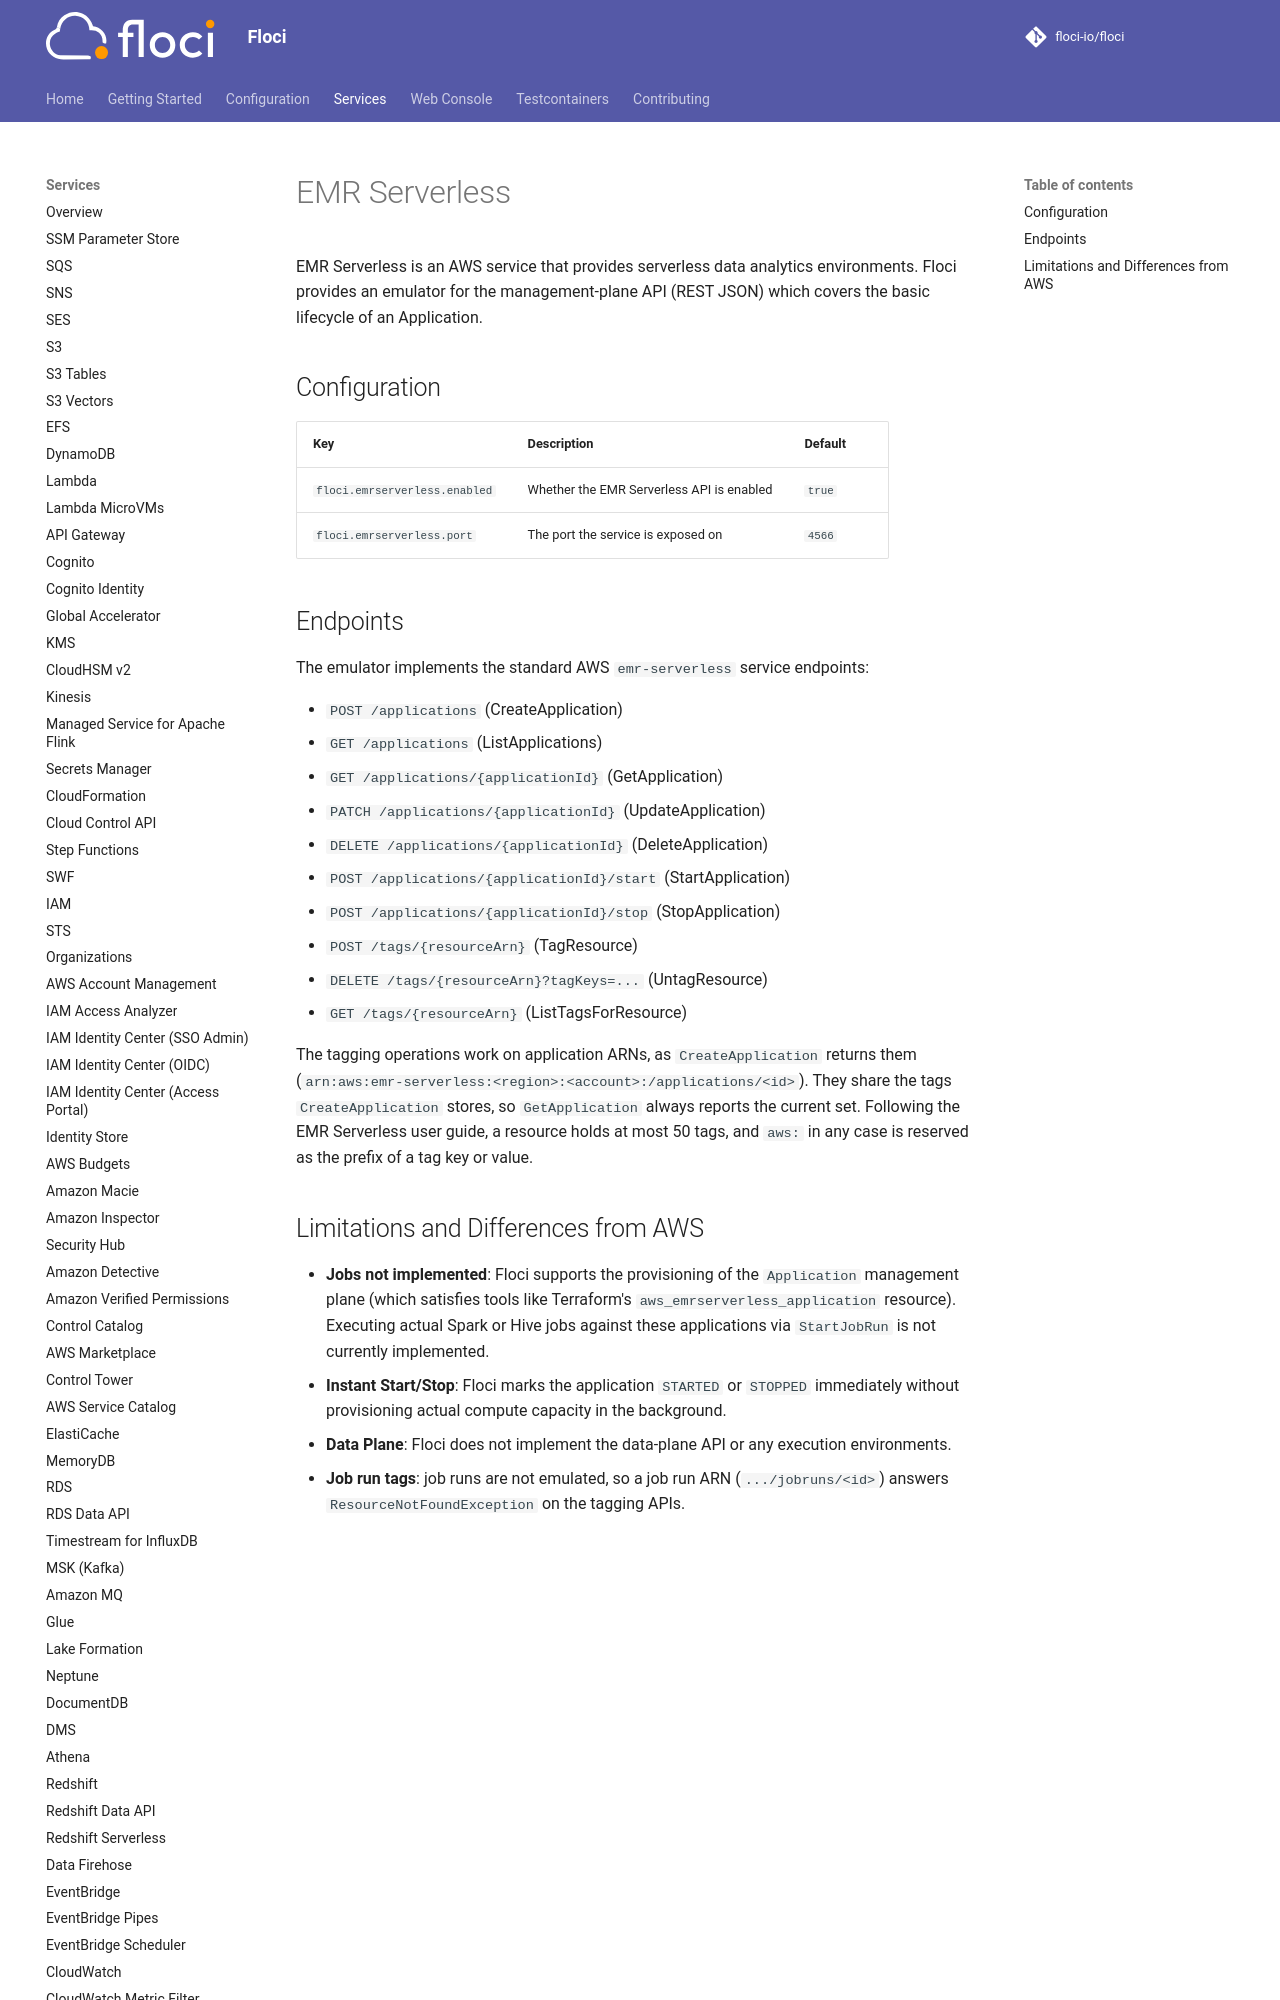

repository: Nixotica/floci-fork · page: services/emr-serverless/index.html · generator: mkdocs

# EMR Serverless

EMR Serverless is an AWS service that provides serverless data analytics environments. Floci provides an emulator for the management-plane API (REST JSON) which covers the basic lifecycle of an Application.

## Configuration

| Key | Description | Default |
|-----|-------------|---------|
| `floci.emrserverless.enabled` | Whether the EMR Serverless API is enabled | `true` |
| `floci.emrserverless.port` | The port the service is exposed on | `4566` |
